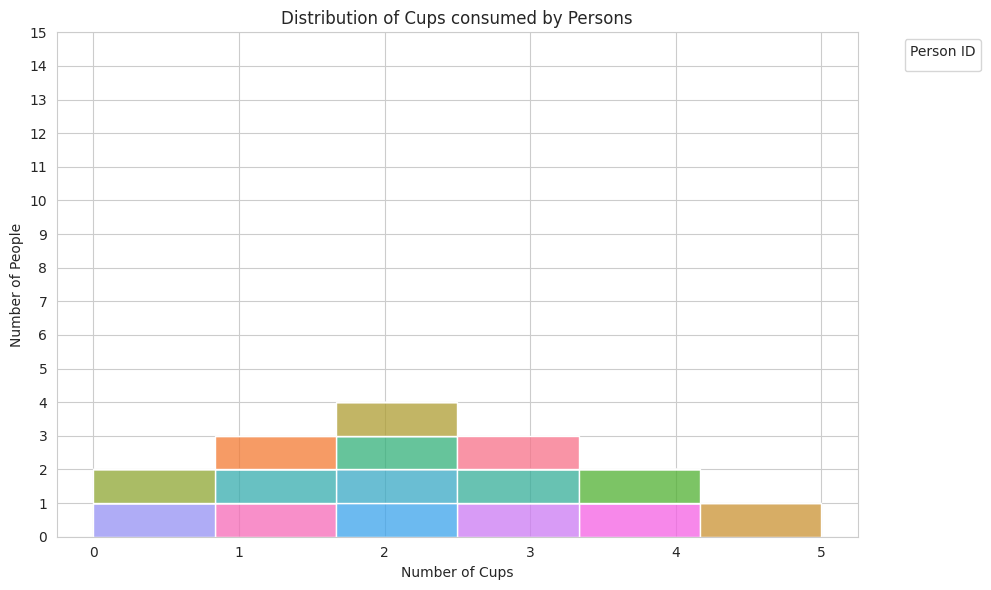

Reproduce this figure in Python.

import seaborn as sns
import pandas as pd
import matplotlib.pyplot as plt

# Given data
data = [
    {'Person': 'Person 1', 'Cups': 3},
    {'Person': 'Person 2', 'Cups': 1},
    {'Person': 'Person 3', 'Cups': 5},
    {'Person': 'Person 4', 'Cups': 2},
    {'Person': 'Person 5', 'Cups': 0},
    {'Person': 'Person 6', 'Cups': 4},
    {'Person': 'Person 7', 'Cups': 2},
    {'Person': 'Person 8', 'Cups': 3},
    {'Person': 'Person 9', 'Cups': 1},
    {'Person': 'Person 10', 'Cups': 2},
    {'Person': 'Person 11', 'Cups': 2},
    {'Person': 'Person 12', 'Cups': 0},
    {'Person': 'Person 13', 'Cups': 3},
    {'Person': 'Person 14', 'Cups': 4},
    {'Person': 'Person 15', 'Cups': 1}
]

# Convert to DataFrame
df = pd.DataFrame(data)

# Set the aesthetic style of the plots
sns.set_style('whitegrid')

# Set the palette color
sns.set_palette('pastel')

# Create figure and axis
plt.figure(figsize=(10, 6))

# Create histogram
sns.histplot(data=df, x='Cups', bins=6, kde=False, hue='Person', multiple="stack")

# Additional visual encodings
plt.xticks(range(0, 6)) # x-axis labels representing the number of cups
plt.yticks(range(0, len(df) + 1)) # y-axis labels representing frequency
plt.xlabel('Number of Cups') # x-axis label
plt.ylabel('Number of People') # y-axis label
plt.title('Distribution of Cups consumed by Persons') # title
plt.legend(title='Person ID', bbox_to_anchor=(1.05, 1), loc='upper left') # legend outside the plot

# Show the plot
plt.tight_layout()
plt.show()
